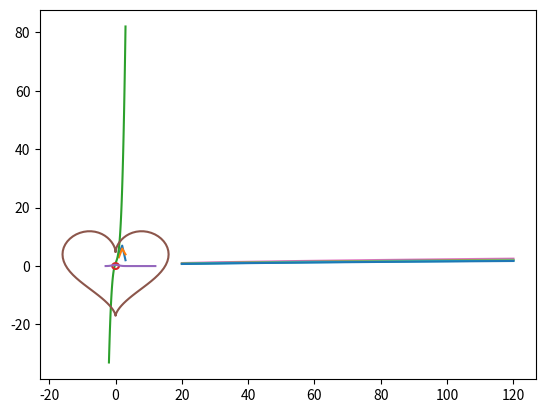

Generate this figure with matplotlib:
#
# plot.py
#
# 실습03 컴퓨터의 개념 및 실습 수업용 파일입니다.
# [redacted]
#

import matplotlib.pyplot
import math

matplotlib.pyplot.plot([1, 2, 3], [4, 7, 2])
matplotlib.pyplot.plot([1, 2, 3], [3, 6, 4])
matplotlib.pyplot.show()

#
# plot
#
# xmin < x < xmax
# n : number of intervals

def f(x):
    return 3*x**3 - x**2 + 3*x + 1

n = 100
xmin = -2
xmax = 3

xs = []
ys = []
for i in range(0, n+1):
    x = xmin + (xmax - xmin) * i/n
    y = f(x)
    xs.append(x)
    ys.append(y)

matplotlib.pyplot.plot(xs, ys)
matplotlib.pyplot.show()

#
# circle
#
# x**2 + y**2 - 1
# x = cos(t)
# y = sin(t)
# 0 <= t <= 2pi

n = 40

xs = []
ys = []
for i in range(0, n+1):
    t = 2 * math.pi * i/n
    x = math.cos(t)
    y = math.sin(t)
    xs.append(x)
    ys.append(y)

matplotlib.pyplot.plot(xs, ys)
matplotlib.pyplot.show()

#
# normal distribution
#
# -3 <= x <= 3
# 

def normal(x, mean, sd):
    f = (1 / math.sqrt(2*math.pi*sd**2)) * math.exp(-(x - mean)**2 / 2 * sd**2)
    return f

xmin = -3
xmax = 3

xs = []
ys = []

for i in range(0, 101):
    x = xmin + (xmax - xmin) * i/n
    y = normal(x, 0, 1)
    xs.append(x)
    ys.append(y)

matplotlib.pyplot.plot(xs, ys)
matplotlib.pyplot.show()

#
# heart
#
# x = 16sin(t)**3
# y = 13cos(t) - 5cos(t) - 2cos(3t) - cos(4t)
# 0 <= t <= 2pi

xs = []
ys = []

for i in range(0, 101):
    t = 2 * math.pi * i/100
    x = 16*(math.sin(t)**3)
    y = 13*math.cos(t) - 5*math.cos(2*t) - 2*math.cos(3*t) - math.cos(4*t)
    xs.append(x)
    ys.append(y)

matplotlib.pyplot.plot(xs, ys)
matplotlib.pyplot.show()

#
# bmi
#
# x = weight
# y = height
# 20 <= x <= 120

def height(w, bmi):
    h = math.sqrt(w / bmi)
    return h

bmi = [18.5, 25, 30, 35, 40]
xmin = 20
xmax = 120

for i in bmi:
    xs = []
    ys = []
    for j in range(0, 101):
        x = xmin + (xmax - xmin) * j/100
        y = height(x, i)
        xs.append(x)
        ys.append(y)
    matplotlib.pyplot.plot(xs, ys)

matplotlib.pyplot.show()
